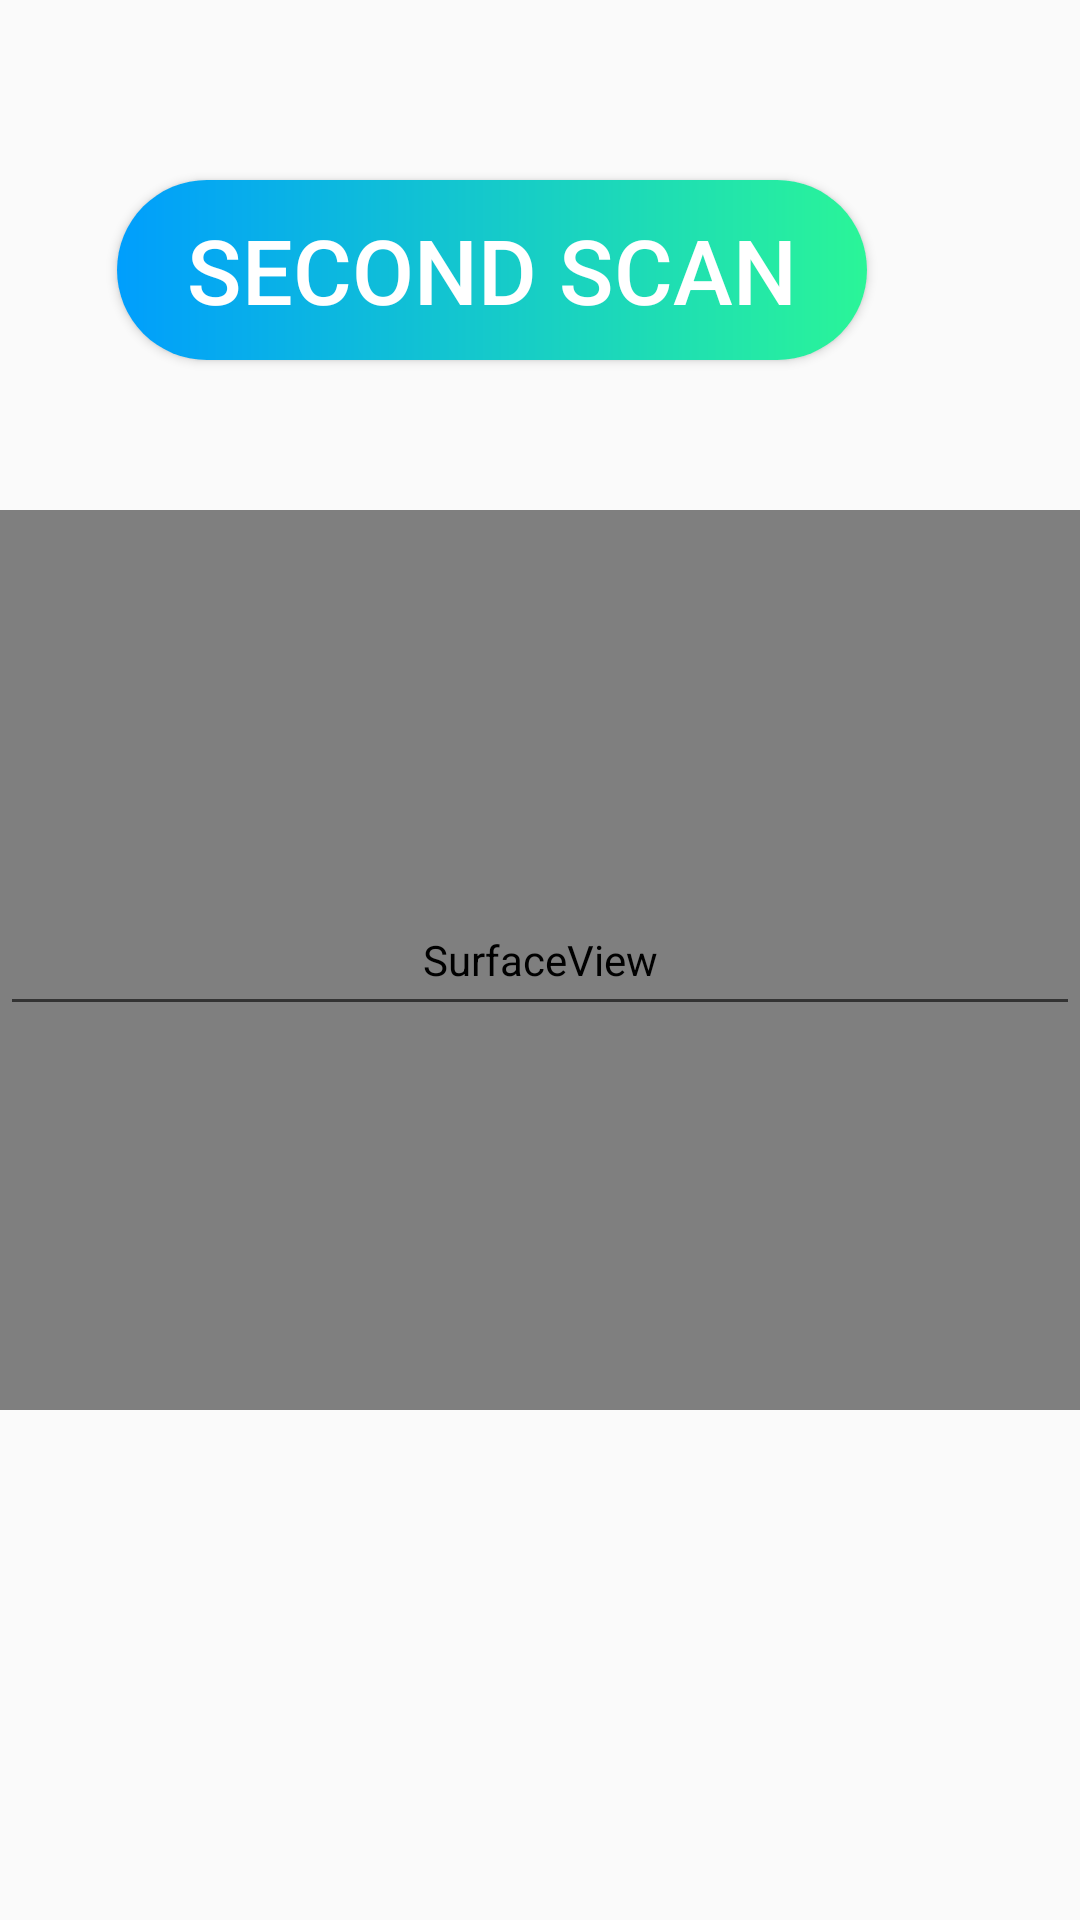

Reconstruct the res/layout file that produces this screen, plus the resources it refers to.
<!-- AndroidManifest.xml: application theme AppTheme -->
<!-- res/layout/activity_compare_one.xml -->
<?xml version="1.0" encoding="utf-8"?>
<RelativeLayout xmlns:android="http://schemas.android.com/apk/res/android"
    xmlns:app="http://schemas.android.com/apk/res-auto"
    xmlns:tools="http://schemas.android.com/tools"
    android:layout_width="match_parent"
    android:layout_height="match_parent"
    tools:context=".compare_one">


    <Button
        android:id="@+id/btn2"
        android:layout_width="250dp"
        android:layout_height="60dp"
        android:layout_alignParentEnd="true"
        android:layout_centerHorizontal="true"
        android:layout_marginTop="60dp"
        android:layout_marginEnd="71dp"
        android:background="@drawable/abc"
        android:text="Second Scan"
        android:textColor="#ffff"
        android:textSize="30sp" />

    <SurfaceView
        android:id="@+id/camerapreview"
        android:layout_width="match_parent"
        android:layout_height="300dp"
        android:layout_centerInParent="true"

        />
    <EditText
        android:layout_width="match_parent"
        android:layout_height="wrap_content"
        android:id="@+id/textView"
        android:layout_marginTop="20dp"
        android:textSize="20sp"
        android:gravity="center"
        android:layout_centerInParent="true"

        >


    </EditText>


</RelativeLayout>
<!-- resources referenced by this layout -->
<resources>
  <!-- drawable abc (drawable) -->
  <?xml version="1.0" encoding="utf-8"?>
  <shape xmlns:android="http://schemas.android.com/apk/res/android" android:shape="rectangle">
  <gradient
      android:endColor="#2AF598"
      android:startColor="#009EFD"
      android:type="linear" />
  <corners android:radius="50dp"/>
  </shape>
  <style name="AppTheme" parent="Theme.AppCompat.Light.DarkActionBar">
          
          <item name="colorPrimary">@color/colorPrimary</item>
          <item name="colorPrimaryDark">@color/colorPrimaryDark</item>
          <item name="colorAccent">@color/colorAccent</item>
      </style>
  <!-- not gathered from this repository: default colours our renderer supplied (Android Studio template values) -->
  <color name="colorPrimary">#FF6200EE</color>
  <color name="colorPrimaryDark">#FF3700B3</color>
  <color name="colorAccent">#FF03DAC5</color>
</resources>
